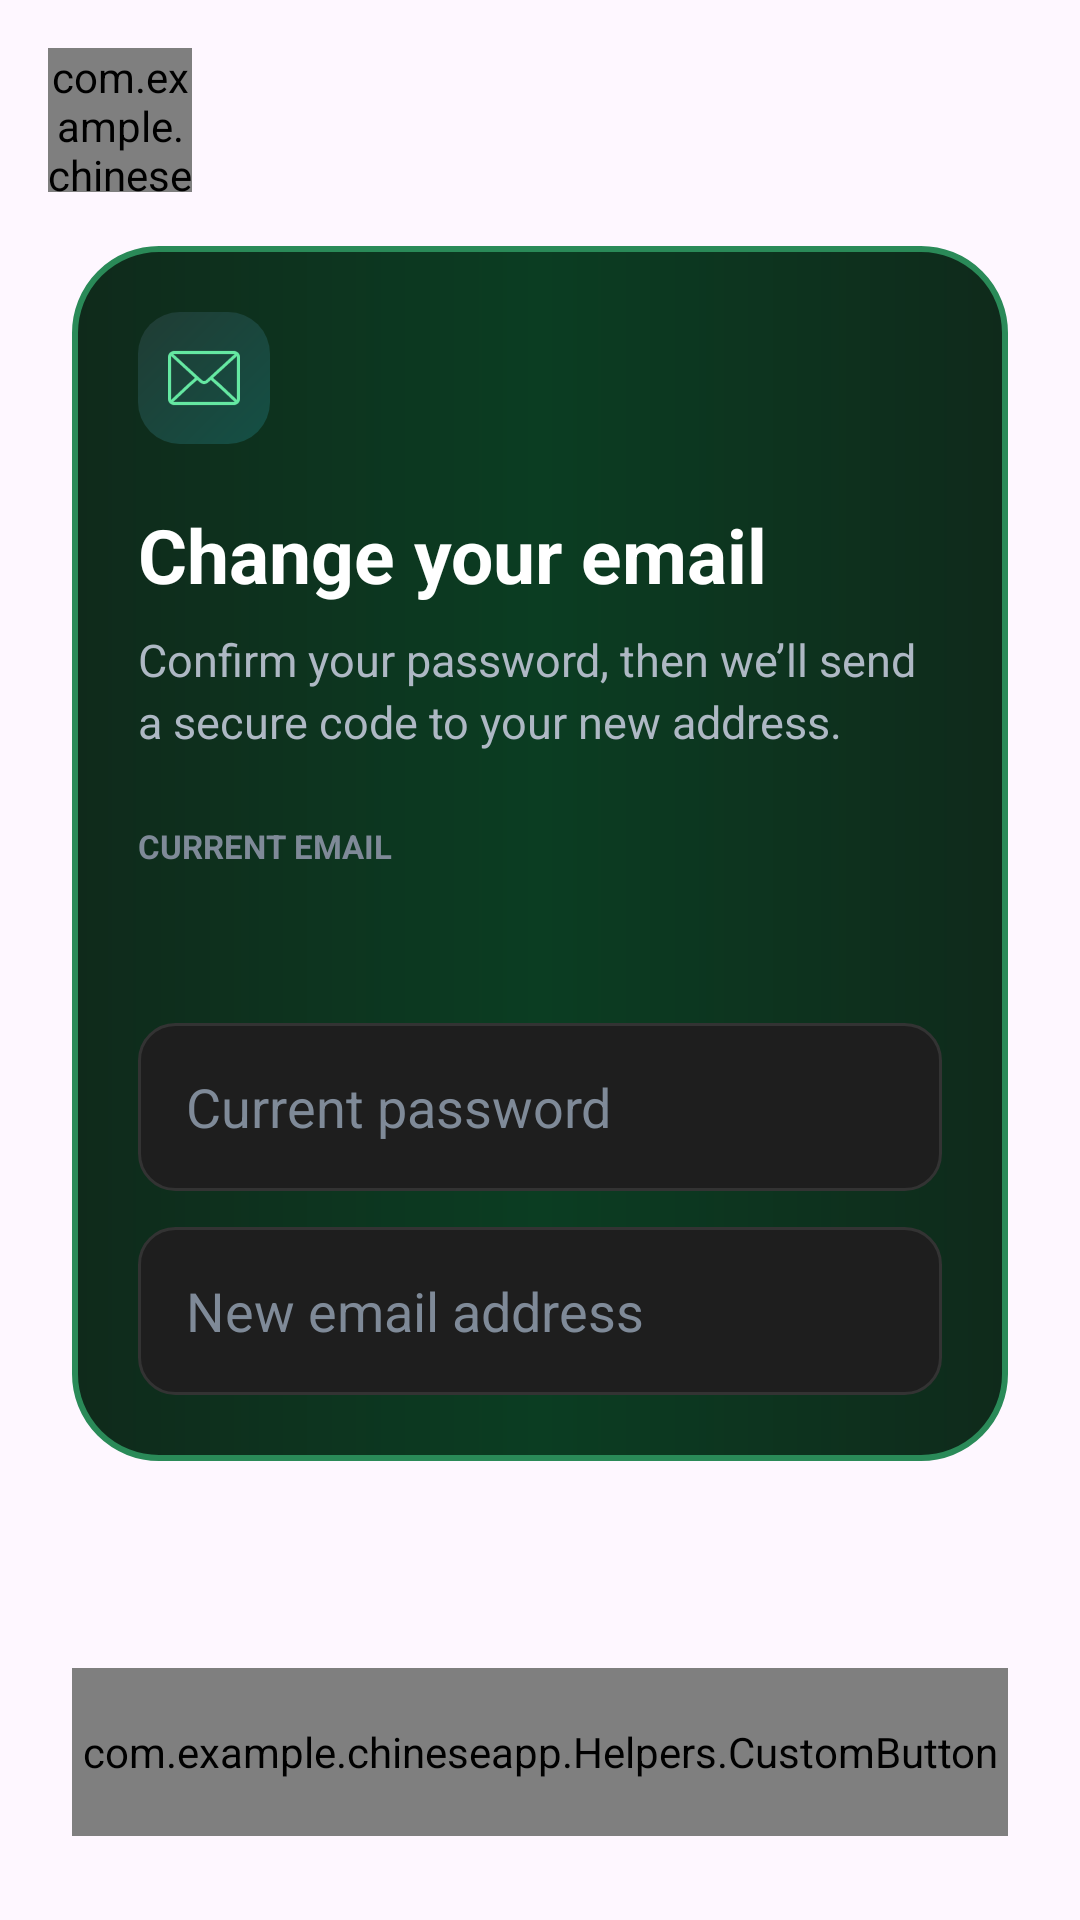

The Android layout XML behind this screen, and the referenced resources:
<!-- AndroidManifest.xml: application theme Theme.ChineseApp -->
<!-- res/layout/activity_change_email.xml -->
<?xml version="1.0" encoding="utf-8"?>
<LinearLayout xmlns:android="http://schemas.android.com/apk/res/android"
    xmlns:app="http://schemas.android.com/apk/res-auto"
    android:layout_width="match_parent"
    android:layout_height="match_parent"
    android:orientation="vertical"
    android:background="@drawable/bg_profile_screen"
    android:fitsSystemWindows="true">

    <com.example.chineseapp.Helpers.CustomButton
        android:id="@+id/back_button"
        android:layout_width="48dp"
        android:layout_height="48dp"
        android:layout_marginStart="16dp"
        android:layout_marginTop="16dp"
        android:background="@drawable/circle_black_white_border">
        <ImageView android:layout_width="23dp" android:layout_height="26dp" android:layout_gravity="center"
            android:src="@drawable/ic_back" app:tint="@color/white" />
    </com.example.chineseapp.Helpers.CustomButton>

    <ScrollView android:layout_width="match_parent" android:layout_height="0dp" android:layout_weight="1"
        android:fillViewport="true" android:clipToPadding="false">
        <LinearLayout android:layout_width="match_parent" android:layout_height="wrap_content" android:orientation="vertical"
            android:paddingHorizontal="24dp" android:paddingTop="18dp" android:paddingBottom="24dp">
            <LinearLayout android:id="@+id/change_email_card" android:layout_width="match_parent" android:layout_height="wrap_content"
                android:orientation="vertical" android:background="@drawable/bg_profile_card" android:padding="22dp">
                <ImageView android:layout_width="44dp" android:layout_height="44dp" android:src="@drawable/ic_email"
                    app:tint="#65E8A2" android:background="@drawable/bg_profile_icon_chip" android:padding="10dp" />
                <TextView android:id="@+id/change_email_heading" android:layout_width="match_parent" android:layout_height="wrap_content"
                    android:layout_marginTop="20dp" android:text="Change your email" android:textColor="@color/white"
                    android:textSize="25sp" android:textStyle="bold" />
                <TextView android:id="@+id/change_email_description" android:layout_width="match_parent" android:layout_height="wrap_content"
                    android:layout_marginTop="8dp" android:text="Confirm your password, then we’ll send a secure code to your new address."
                    android:textColor="#AEB8C4" android:textSize="15sp" android:lineSpacingExtra="3dp" />
                <TextView android:layout_width="match_parent" android:layout_height="wrap_content" android:layout_marginTop="24dp"
                    android:text="CURRENT EMAIL" android:textColor="#7F8A98" android:textSize="11sp" android:textStyle="bold" />
                <TextView android:id="@+id/current_email" android:layout_width="match_parent" android:layout_height="wrap_content"
                    android:layout_marginTop="6dp" android:textColor="#E7EDF5" android:textSize="16sp" />
                <EditText android:id="@+id/current_password_input" android:layout_width="match_parent" android:layout_height="56dp"
                    android:layout_marginTop="24dp" android:background="@drawable/input_field_bg" android:hint="Current password"
                    android:paddingHorizontal="16dp" android:inputType="textPassword" android:imeOptions="actionNext"
                    android:textColor="@color/white" android:textColorHint="#7F8A98" android:singleLine="true" />
                <LinearLayout android:id="@+id/new_email_section" android:layout_width="match_parent" android:layout_height="wrap_content" android:orientation="vertical">
                    <EditText android:id="@+id/new_email_input" android:layout_width="match_parent" android:layout_height="56dp"
                        android:layout_marginTop="12dp" android:background="@drawable/input_field_bg" android:hint="New email address"
                        android:paddingHorizontal="16dp" android:inputType="textEmailAddress" android:imeOptions="actionDone"
                        android:textColor="@color/white" android:textColorHint="#7F8A98" android:singleLine="true" />
                </LinearLayout>
                <LinearLayout android:id="@+id/code_section" android:layout_width="match_parent" android:layout_height="wrap_content"
                    android:orientation="vertical" android:visibility="gone">
                    <TextView android:id="@+id/code_destination" android:layout_width="match_parent" android:layout_height="wrap_content"
                        android:layout_marginTop="24dp" android:textColor="#AEB8C4" android:textSize="15sp" android:lineSpacingExtra="3dp" />
                    <EditText android:id="@+id/confirmation_code_input" android:layout_width="match_parent" android:layout_height="60dp"
                        android:layout_marginTop="16dp" android:background="@drawable/input_field_bg" android:hint="000000"
                        android:gravity="center" android:letterSpacing="0.2" android:paddingHorizontal="16dp" android:inputType="number"
                        android:maxLength="6" android:textColor="@color/white" android:textColorHint="#596574" android:textSize="24sp" android:singleLine="true" />
                </LinearLayout>
            </LinearLayout>
        </LinearLayout>
    </ScrollView>
    <com.example.chineseapp.Helpers.CustomButton android:id="@+id/change_email_button" android:layout_width="match_parent"
        android:layout_height="56dp" android:layout_marginHorizontal="24dp" android:layout_marginBottom="28dp" android:background="@drawable/button_enabled_bg">
        <TextView android:id="@+id/change_email_button_text" android:layout_width="wrap_content" android:layout_height="wrap_content"
            android:layout_gravity="center" android:text="Send confirmation code" android:textColor="@color/white" android:textSize="16sp" android:textStyle="bold" />
    </com.example.chineseapp.Helpers.CustomButton>
</LinearLayout>
<!-- resources referenced by this layout -->
<resources>
  <color name="white">#FFFFFFFF</color>
  <!-- drawable bg_profile_card (drawable) -->
  <?xml version="1.0" encoding="utf-8"?>
  <shape xmlns:android="http://schemas.android.com/apk/res/android" android:shape="rectangle">
      <corners android:radius="28dp" />
      <stroke
          android:width="2dp"
          android:color="#2A8A58" />
      <gradient
          android:angle="0"
          android:startColor="#0F2A1B"
          android:centerColor="#0B3D22"
          android:endColor="#0F2A1B" />
  </shape>
  <!-- drawable bg_profile_icon_chip (drawable) -->
  <?xml version="1.0" encoding="utf-8"?>
  <shape xmlns:android="http://schemas.android.com/apk/res/android" android:shape="rectangle">
      <corners android:radius="14dp" />
      <gradient
          android:angle="315"
          android:startColor="#203C34"
          android:endColor="#145045" />
  </shape>
  <!-- drawable button_enabled_bg (drawable) -->
  <?xml version="1.0" encoding="utf-8"?>
  <shape xmlns:android="http://schemas.android.com/apk/res/android"
      android:shape="rectangle">
      <solid android:color="#00C853"/>
      <corners android:radius="12dp"/>
  </shape>
  <!-- drawable circle_black_white_border (drawable) -->
  <?xml version="1.0" encoding="utf-8"?>
  <shape xmlns:android="http://schemas.android.com/apk/res/android"
      android:shape="oval">
      <solid android:color="#000000"/>
      <stroke
          android:width="2dp"
          android:color="#FFFFFF"/>
  </shape>
  <!-- drawable ic_back: vector/xml drawable (drawable, 3144 chars, omitted) -->
  <!-- drawable ic_email: vector/xml drawable (drawable, 108544 chars, omitted) -->
  <!-- drawable input_field_bg (drawable) -->
  <?xml version="1.0" encoding="utf-8"?>
  <shape xmlns:android="http://schemas.android.com/apk/res/android"
      android:shape="rectangle">
      <solid android:color="#1E1E1E"/>
      <corners android:radius="12dp"/>
      <stroke
          android:width="1dp"
          android:color="#333333"/>
  </shape>
  <style name="Theme.ChineseApp" parent="Theme.Material3.DayNight.NoActionBar">
      </style>
</resources>
